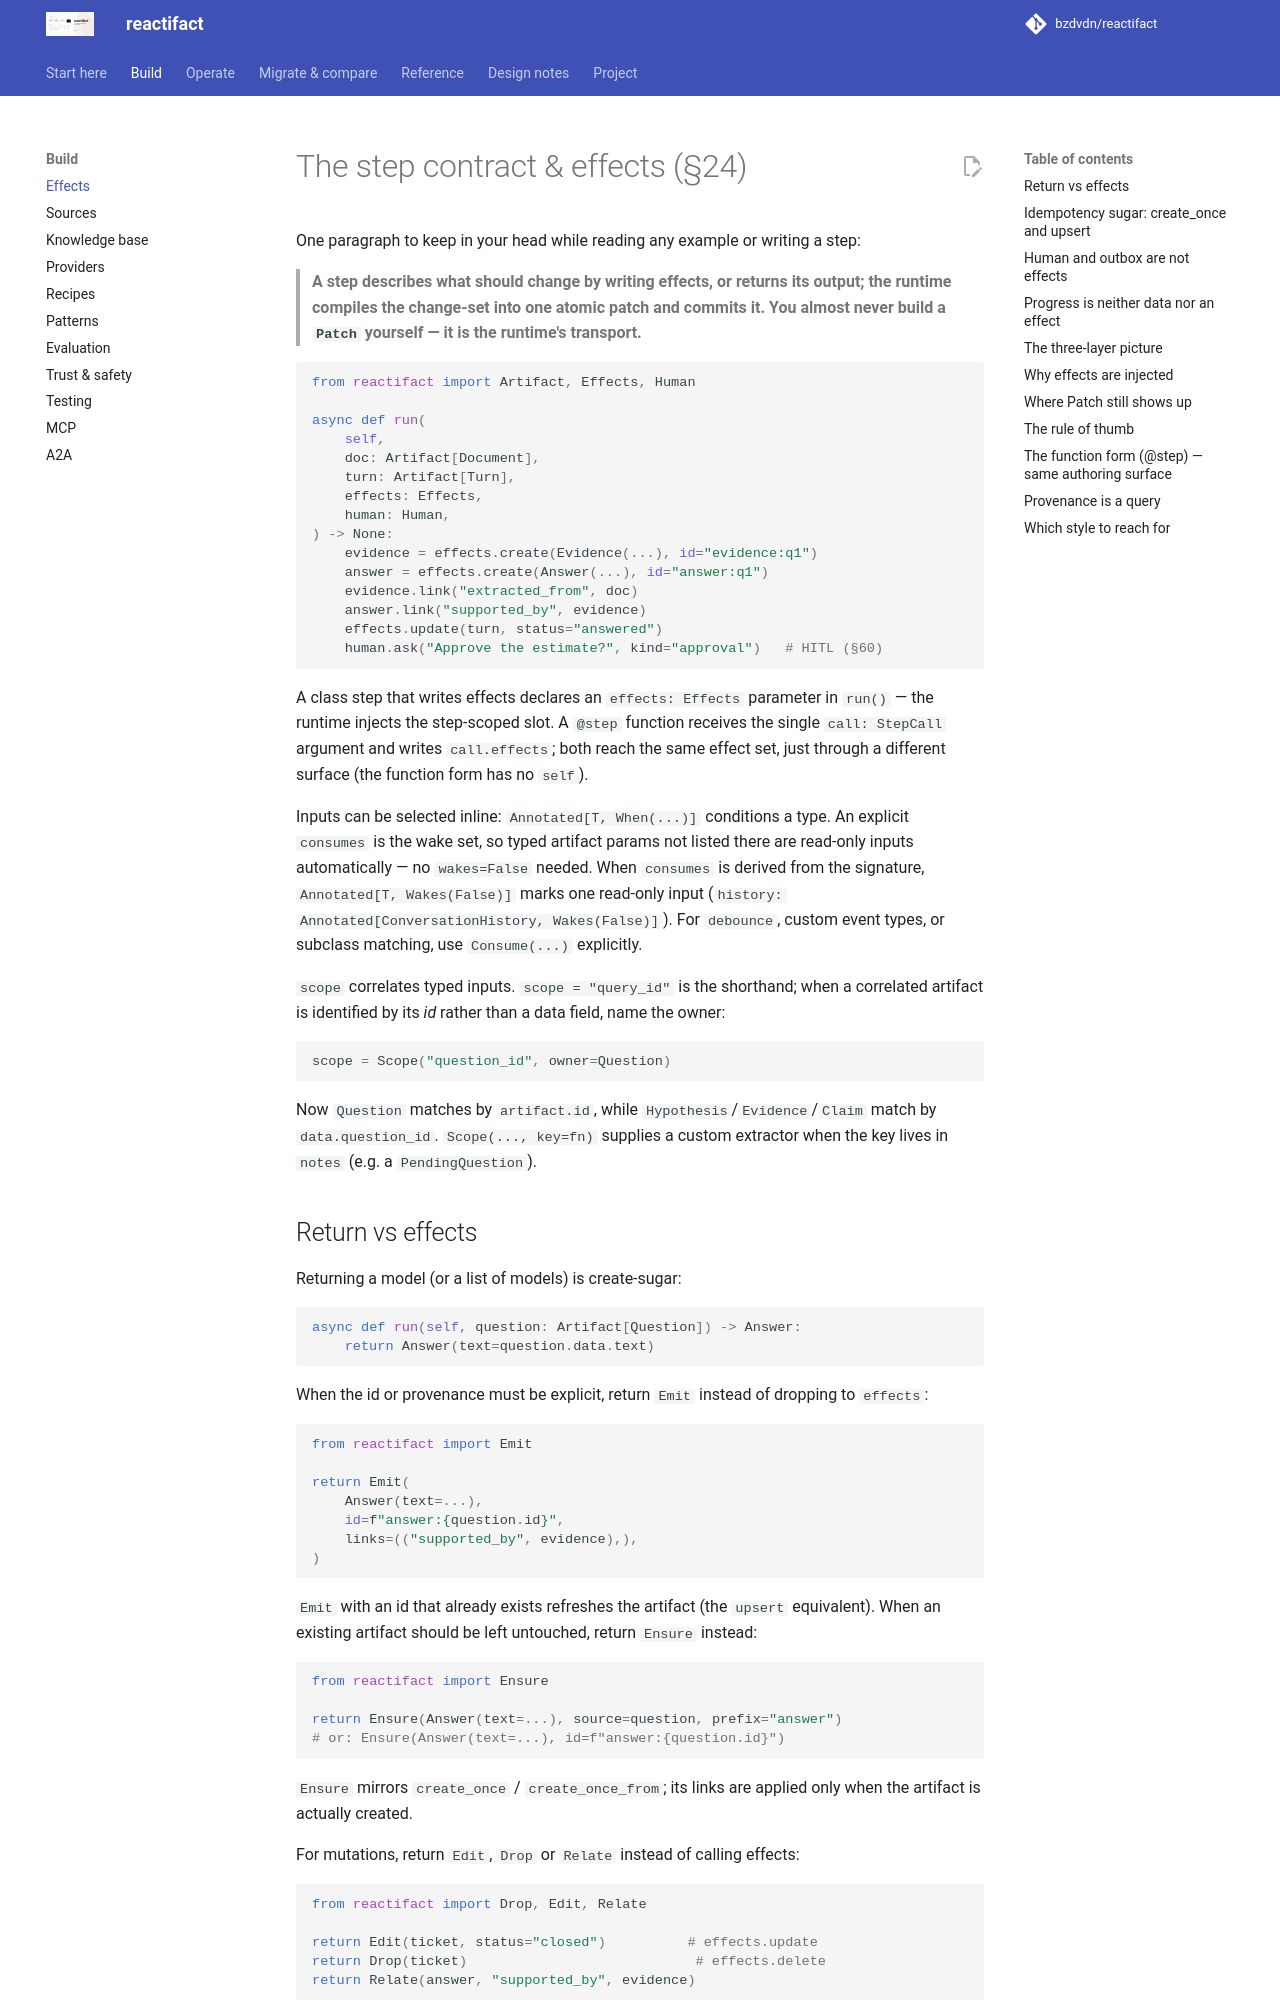

repository: bzdvdn/reactifact · page: en/effects/index.html · generator: mkdocs

# The step contract & effects (§24)

One paragraph to keep in your head while reading any example or writing a
step:

> **A step describes what should change by writing effects, or returns its
> output; the runtime compiles the change-set into one atomic patch and commits
> it. You almost never build a `Patch` yourself — it is the runtime's
> transport.**

```python
from reactifact import Artifact, Effects, Human

async def run(
    self,
    doc: Artifact[Document],
    turn: Artifact[Turn],
    effects: Effects,
    human: Human,
) -> None:
    evidence = effects.create(Evidence(...), id="evidence:q1")
    answer = effects.create(Answer(...), id="answer:q1")
    evidence.link("extracted_from", doc)
    answer.link("supported_by", evidence)
    effects.update(turn, status="answered")
    human.ask("Approve the estimate?", kind="approval")   # HITL (§60)
```

A class step that writes effects declares an `effects: Effects` parameter in
`run()` — the runtime injects the step-scoped slot. A `@step` function receives
the single `call: StepCall` argument and writes `call.effects`; both reach the
same effect set, just through a different surface (the function form has no
`self`).

Inputs can be selected inline: `Annotated[T, When(...)]` conditions a type. An
explicit `consumes` is the wake set, so typed artifact params not listed there
are read-only inputs automatically — no `wakes=False` needed. When `consumes` is
derived from the signature, `Annotated[T, Wakes(False)]` marks one read-only
input (`history: Annotated[ConversationHistory, Wakes(False)]`). For `debounce`,
custom event types, or subclass matching, use `Consume(...)` explicitly.

`scope` correlates typed inputs. `scope = "query_id"` is the shorthand; when a
correlated artifact is identified by its *id* rather than a data field, name the
owner:

```python
scope = Scope("question_id", owner=Question)
```

Now `Question` matches by `artifact.id`, while `Hypothesis`/`Evidence`/`Claim`
match by `data.question_id`. `Scope(..., key=fn)` supplies a custom extractor
when the key lives in `notes` (e.g. a `PendingQuestion`).

## Return vs effects

Returning a model (or a list of models) is create-sugar:

```python
async def run(self, question: Artifact[Question]) -> Answer:
    return Answer(text=question.data.text)
```

When the id or provenance must be explicit, return `Emit` instead of dropping
to `effects`:

```python
from reactifact import Emit

return Emit(
    Answer(text=...),
    id=f"answer:{question.id}",
    links=(("supported_by", evidence),),
)
```

`Emit` with an id that already exists refreshes the artifact (the `upsert`
equivalent). When an existing artifact should be left untouched, return
`Ensure` instead:

```python
from reactifact import Ensure

return Ensure(Answer(text=...), source=question, prefix="answer")
# or: Ensure(Answer(text=...), id=f"answer:{question.id}")
```

`Ensure` mirrors `create_once` / `create_once_from`; its links are applied only
when the artifact is actually created.

For mutations, return `Edit`, `Drop` or `Relate` instead of calling effects:

```python
from reactifact import Drop, Edit, Relate

return Edit(ticket, status="closed")          # effects.update
return Drop(ticket)                            # effects.delete
return Relate(answer, "supported_by", evidence)
```

Use `effects` for batch/conditional writes, or when the target id is computed at
runtime. Returning `None` means "no changes" (a guard or a branch that did not
apply).
